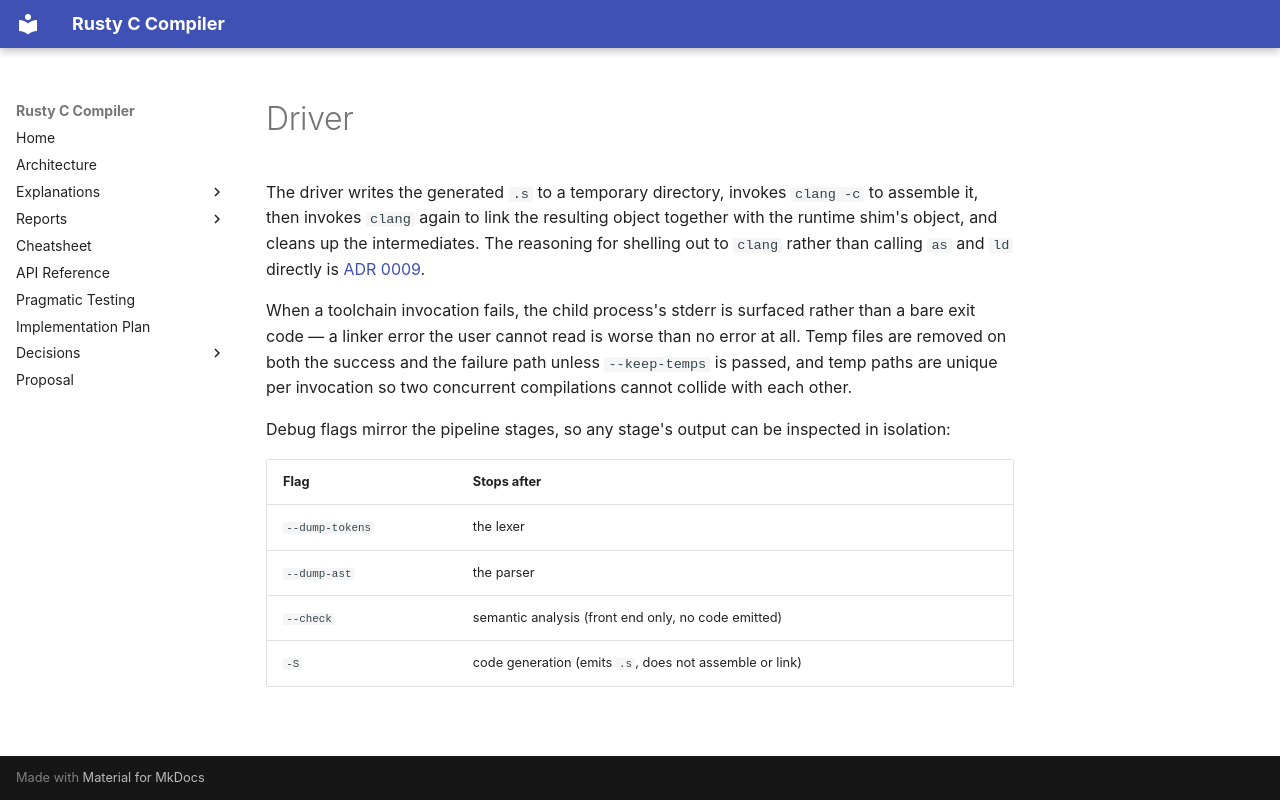

repository: sid-ak/rusty_c_compiler · page: dive-deep/driver/index.html · generator: mkdocs

# Driver

The driver writes the generated `.s` to a temporary directory, invokes `clang -c` to assemble it,
then invokes `clang` again to link the resulting object together with the runtime shim's object, and
cleans up the intermediates. The reasoning for shelling out to `clang` rather than calling `as` and
`ld` directly is [ADR 0009](decisions/0009-clang-as-assembler-and-linker.md).

When a toolchain invocation fails, the child process's stderr is surfaced rather than a bare exit
code — a linker error the user cannot read is worse than no error at all. Temp files are removed on
both the success and the failure path unless `--keep-temps` is passed, and temp paths are unique per
invocation so two concurrent compilations cannot collide with each other.

Debug flags mirror the pipeline stages, so any stage's output can be inspected in isolation:

| Flag | Stops after |
| --- | --- |
| `--dump-tokens` | the lexer |
| `--dump-ast` | the parser |
| `--check` | semantic analysis (front end only, no code emitted) |
| `-S` | code generation (emits `.s`, does not assemble or link) |
